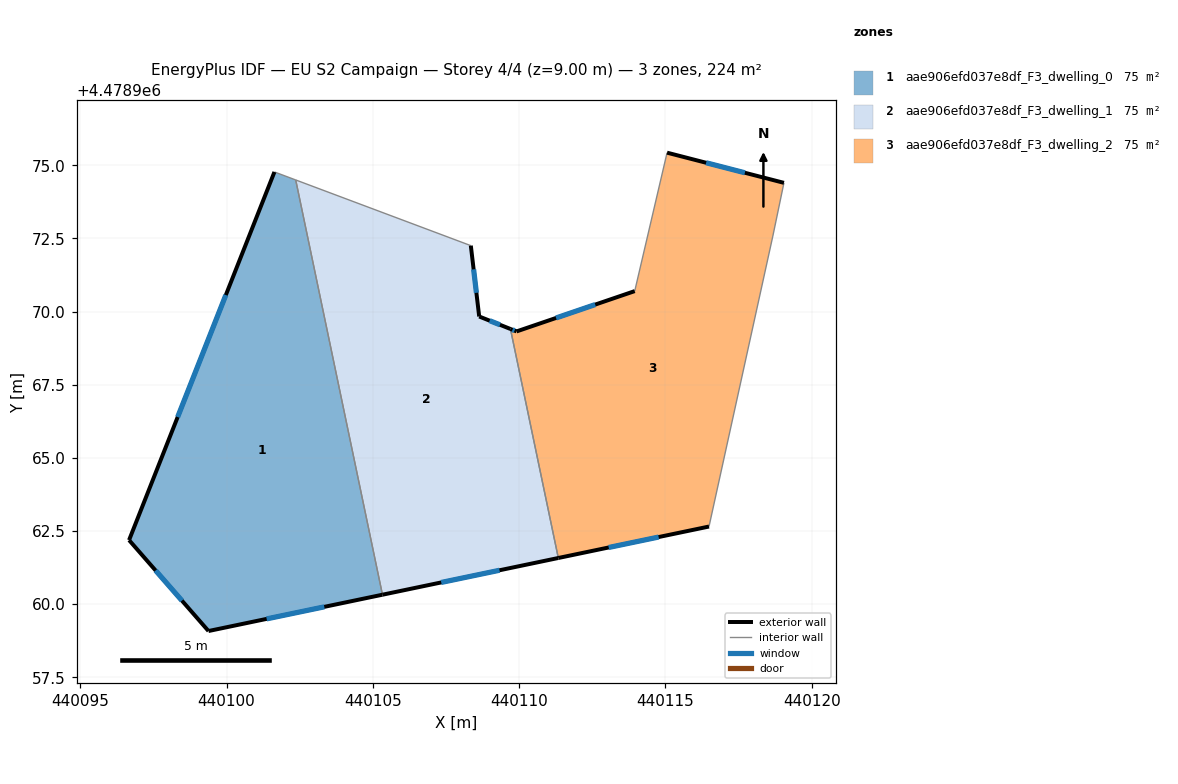
=== STOREY PLAN SPEC (per zone: floor XY polygon, exterior-wall plan segments, windows/doors) ===
zone 1: aae906efd037e8df_F3_dwelling_0  (74.8 m²)
  floor: (440102.36, 4478974.50) (440105.33, 4478960.32) (440099.38, 4478959.08) (440096.67, 4478962.19) (440101.63, 4478974.77)
  exterior wall: (440099.38, 4478959.08) – (440105.33, 4478960.32)  [6.1 m]
    window: (440101.37, 4478959.49) – (440103.34, 4478959.91)  [2.0 m²]
  exterior wall: (440096.67, 4478962.19) – (440099.38, 4478959.08)  [4.1 m]
    window: (440097.57, 4478961.15) – (440098.47, 4478960.12)  [1.4 m²]
  exterior wall: (440101.64, 4478974.77) – (440096.67, 4478962.19)  [13.5 m]
    window: (440099.97, 4478970.56) – (440098.33, 4478966.39)  [4.5 m²]
  interior walls: 2
zone 2: aae906efd037e8df_F3_dwelling_1  (74.8 m²)
  floor: (440108.35, 4478972.25) (440108.63, 4478969.83) (440109.70, 4478969.40) (440111.34, 4478961.58) (440105.33, 4478960.32) (440102.36, 4478974.50)
  exterior wall: (440105.33, 4478960.32) – (440111.34, 4478961.58)  [6.1 m]
    window: (440107.34, 4478960.74) – (440109.33, 4478961.16)  [2.0 m²]
  exterior wall: (440108.63, 4478969.83) – (440108.35, 4478972.25)  [2.4 m]
    window: (440108.54, 4478970.64) – (440108.44, 4478971.44)  [0.8 m²]
  exterior wall: (440109.70, 4478969.40) – (440108.63, 4478969.83)  [1.1 m]
    window: (440109.34, 4478969.55) – (440108.99, 4478969.69)  [0.4 m²]
  interior walls: 3
zone 3: aae906efd037e8df_F3_dwelling_2  (74.8 m²)
  floor: (440119.05, 4478974.40) (440118.67, 4478972.58) (440116.49, 4478962.65) (440111.34, 4478961.58) (440109.70, 4478969.40) (440109.91, 4478969.32) (440113.95, 4478970.70) (440115.05, 4478975.43)
  exterior wall: (440119.05, 4478974.40) – (440115.05, 4478975.43)  [4.1 m]
    window: (440117.71, 4478974.74) – (440116.39, 4478975.08)  [1.4 m²]
  exterior wall: (440111.34, 4478961.58) – (440116.49, 4478962.65)  [5.3 m]
    window: (440113.06, 4478961.94) – (440114.77, 4478962.29)  [1.7 m²]
  exterior wall: (440109.70, 4478969.40) – (440109.91, 4478969.32)  [0.2 m]
    window: (440109.77, 4478969.37) – (440109.84, 4478969.35)  [0.1 m²]
  exterior wall: (440113.95, 4478970.70) – (440109.91, 4478969.32)  [4.3 m]
    window: (440112.60, 4478970.24) – (440111.26, 4478969.78)  [1.4 m²]
  interior walls: 4

=== DERIVED (storey summary) ===
Building: EU S2 Campaign
Storey: 4 of 4  (floor level z = 9.00 m)
Storey gross floor area: 224.3 m²
Zones on this storey: 3
  - aae906efd037e8df_F3_dwelling_0: floor 74.8 m²; exterior wall 23.7 m (71.2 m²); 3 window(s) 7.8 m²; WWR 11.0%
  - aae906efd037e8df_F3_dwelling_1: floor 74.8 m²; exterior wall 9.7 m (29.2 m²); 3 window(s) 3.2 m²; WWR 11.0%
  - aae906efd037e8df_F3_dwelling_2: floor 74.8 m²; exterior wall 13.9 m (41.6 m²); 4 window(s) 4.6 m²; WWR 11.0%
Zone adjacency (shared interzone walls):
  - aae906efd037e8df_F3_dwelling_0 ↔ aae906efd037e8df_F3_dwelling_1
  - aae906efd037e8df_F3_dwelling_1 ↔ aae906efd037e8df_F3_dwelling_2